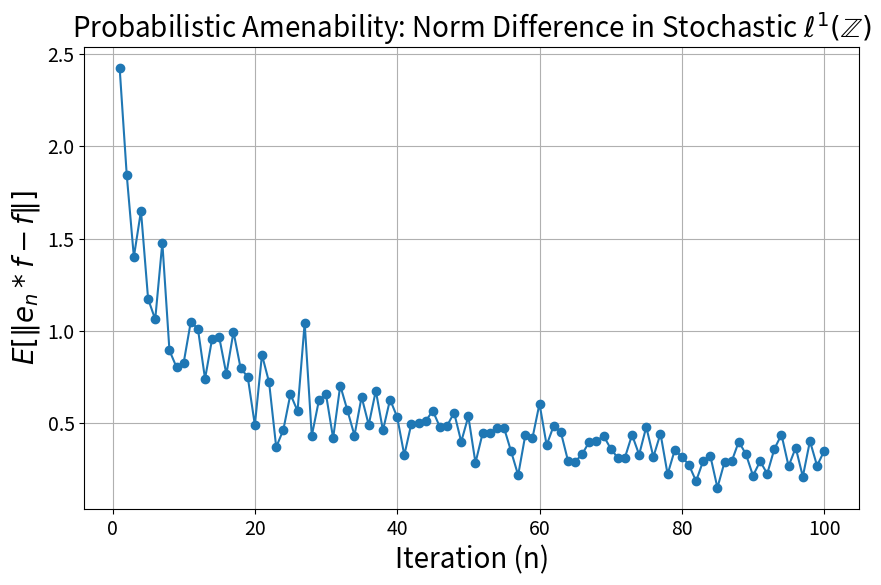

Reproduce this figure in Python.
# Import required libraries
import numpy as np
import matplotlib.pyplot as plt

# Define a function to perform stochastic convolution with added noise
def stochastic_convolution(f, g, variance=0.1):
    """
    Perform stochastic convolution of two sequences with random noise.
    
    Parameters:
        f, g : np.array
            Arrays representing elements in the Banach algebra l^1(Z)
        variance : float
            Variance of the random noise added to the convolution.
            
    Returns:
        np.array : Result of the stochastic convolution.
    """
    # Perform standard convolution
    conv_result = np.convolve(f, g, mode='same')
    # Add random noise with specified variance
    noise = np.random.normal(0, np.sqrt(variance), size=conv_result.shape)
    return conv_result + noise

# Define example sequences in l^1(Z)
f = np.array([1, 0.5, 0.25, 0.125] + [0] * 6)  # Decaying sequence
g = np.array([0.5, 0.25, 0.125, 0.0625] + [0] * 6)  # Another decaying sequence

# Set up parameters for the simulation
n_simulations = 100
variance_initial = 1.0
norm_diffs = []

# Loop to simulate decreasing variance and calculate norm difference
for n in range(1, n_simulations + 1):
    # Decrease variance for each iteration
    result = stochastic_convolution(f, g, variance=variance_initial / n)
    # Calculate the norm difference between stochastic and deterministic convolutions
    diff_norm = np.linalg.norm(result - np.convolve(f, g, mode='same'))
    norm_diffs.append(diff_norm)

# Plot and save the results to observe convergence
plt.figure(figsize=(10, 6), dpi=400)
plt.plot(range(1, n_simulations + 1), norm_diffs, marker='o')
plt.xlabel('Iteration (n)', fontsize=20)
plt.ylabel(r'$E[\|e_n * f - f\|]$', fontsize=20)
plt.title('Probabilistic Amenability: Norm Difference in Stochastic $\ell^1(\mathbb{Z})$', fontsize=20)
plt.xticks(fontsize=14)
plt.yticks(fontsize=14)
plt.grid(True)
plt.savefig('probabilistic_amenability_plot.png', format='png', dpi=400)  # Save the plot as a PNG file
plt.show()
